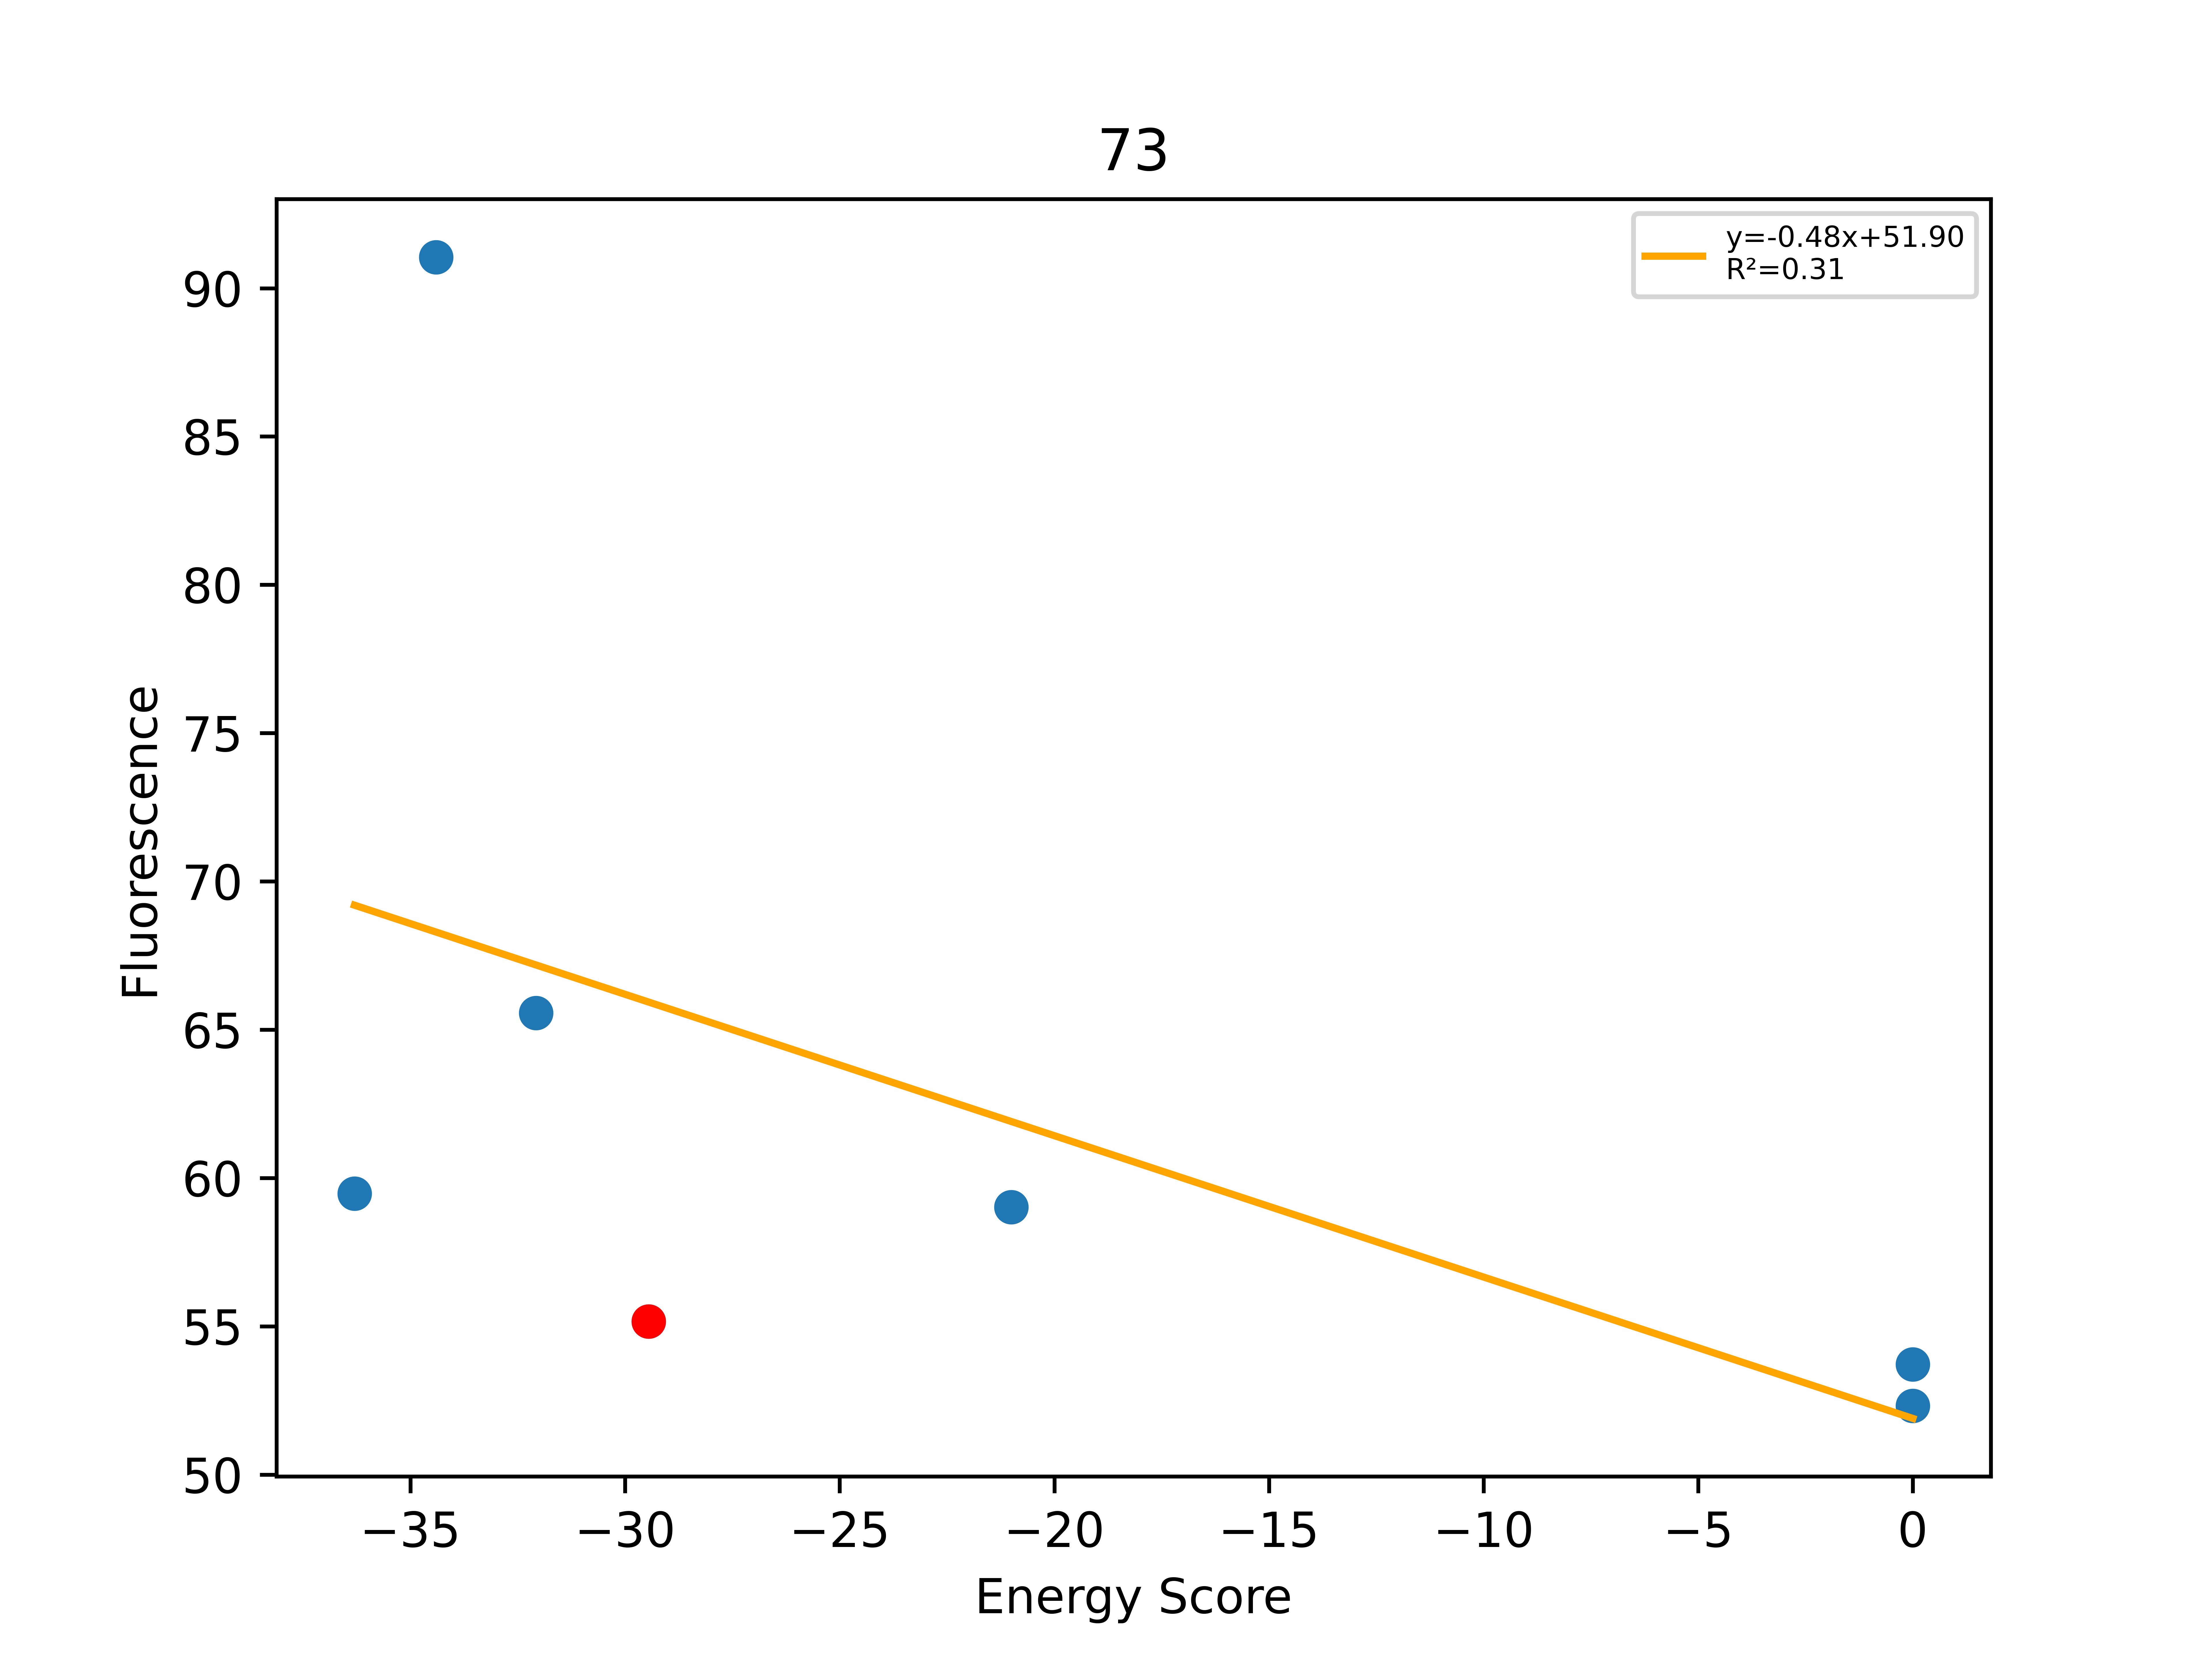

Values plotted in this chart, from the file beside it:
, Unnamed: 0, Total, Dimer, Monomer, DimerDiff, VDWDimer, VDWDiff, HBONDDimer, HBONDDiff, IMM1Dimer, IMM1Diff, SequenceProbability, DimerSasa, MonomerSasa, startXShift, xShift, xShiftDiff, startCrossingAngle, crossingAngle, crossingAngleDiff, startAxialRotation, axialRotation, axialRotationDiff
0, 17, -36.3, -414.7, -378.3, -26.94, -75.43, -11.69, -100.7, -19.74, -238.5, 4.501, 8.26541e-05, 3651, 4576, 8.634, 8.784, -0.1505, 17.31, 17.72, -0.4119, 36.05, 39.41, -3.353
1, 18, -34.4, -392.4, -358, -4.715, -66.53, -2.796, -80.94, -4.26326e-14, -245, -1.92, 3.52905e-05, 3713, 4705, 8.634, 8.784, -0.1505, 17.31, 17.72, -0.4119, 36.05, 39.41, -3.353
2, 15, -32.08, -402.5, -370.5, -14.81, -61.39, 2.34, -96.22, -15.27, -244.9, -1.878, 0.0001098, 3677, 4695, 8.634, 8.784, -0.1505, 17.31, 17.72, -0.4119, 36.05, 39.41, -3.353
3, 13, -29.45, -387.7, -358.3, -11.21, -63.73, -3.901, -80.94, -0.0004633, -243, -7.306, 4.68992e-05, 3815, 0.0, 8.634, 8.784, -0.1505, 17.31, 17.72, -0.4119, 36.05, 39.41, -3.353
4, 863, -21, -381.6, -360.6, 6.165, -57.17, 6.563, -80.86, 0.08451, -243.5, -0.4822, 3.66143e-05, 3682, 4691, 8.634, 8.784, -0.1505, 17.31, 17.72, -0.4119, 36.05, 39.41, -3.353
5, 14, 0.0, -311.3, -346.6, 76.4, 17.17, 80.9, -80.94, -2.84217e-14, -247.5, -4.496, 4.15511e-05, 3658, 4767, 8.634, 8.784, -0.1505, 17.31, 17.72, -0.4119, 36.05, 39.41, -3.353
6, 16, 0.0, -314.2, -365.5, 73.47, -1.467, 62.27, -67.19, 13.75, -245.6, -2.549, 8.31021e-05, 3649, 4727, 8.634, 8.784, -0.1505, 17.31, 17.72, -0.4119, 36.05, 39.41, -3.353
